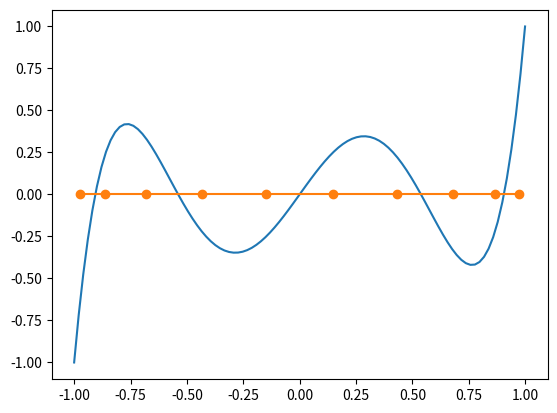

This chart was generated by the following Python code:
# %%
from numpy import *
 
##################################################################
# Recursive generation of the Legendre polynomial of order n
def Legendre(n,x):
	x=array(x)
	if (n==0):
	    return x*0+1.0
	elif n==1:
		return x
	else:
		return ((2.0*n-1.0)*x*Legendre(n-1,x)-(n-1)*Legendre(n-2,x))/n
 

# %%
# Derivative of the Legendre polynomials
def DLegendre(n,x):
    x=array(x)
    if n==0:
	    return x*0
    elif (n==1):
        return x*0+1.0
    else:
        return (n/(x**2-1.0))*(x*Legendre(n,x)-Legendre(n-1,x))

# %%
# Roots of the polynomial obtained using Newton-Raphson method
def LegendreRoots(polyorder,tolerance=1e-20):
    if polyorder<2:
        err = 1        # bad polyorder no roots can be found
    else:
        roots=[]
		# The polynomials are alternately even and odd functions. So we evaluate only half the number of roots. 
        for i in range(1, int(polyorder/2) +1):
            x = cos(pi*(i-0.25)/(polyorder+0.5))
            error = 10*tolerance
            iters = 0
            while (error>tolerance) and (iters<1000):
                dx=-Legendre(polyorder,x)/DLegendre(polyorder,x)
                x=x+dx
                iters=iters+1
                error=abs(dx)  
            roots.append(x)
		# Use symmetry to get the other roots
        roots=array(roots)
        if polyorder%2==0:
            roots=concatenate( (-1.0*roots, roots[::-1]) )
        else:
            roots=concatenate( (-1.0*roots, [0.0], roots[::-1]) )
        err=0 # successfully determined roots
        return [roots, err]

# %%
# Weight coefficients
def GaussLegendreWeights(polyorder):
	W=[]
	[xis,err]=LegendreRoots(polyorder)
	if err==0:
		W=2.0/( (1.0-xis**2)*(DLegendre(polyorder,xis)**2) )
		err=0
	else:
		err=1 # could not determine roots - so no weights
	return [W, xis, err]

# %%
# The integral value 
# func 		: the integrand
# a, b 		: lower and upper limits of the integral
# polyorder 	: order of the Legendre polynomial to be used
#
def GaussLegendreQuadrature(func, polyorder, a, b):
	[Ws,xs, err]= GaussLegendreWeights(polyorder)
	if err==0:
		ans=(b-a)*0.5*sum( Ws*func( (b-a)*0.5*xs+ (b+a)*0.5 ) )
	else: 
		# (in case of error)
		err=1
		ans=None
	return [ans,err]
##################################################################
# The integrand - change as required
def func(x):
	return exp(x)
##################################################################
# 

# %%
order = 5
[Ws,xs,err] = GaussLegendreWeights(order)
if err==0:
	print ("Order    : ", order)
	print ("Roots    : ", xs)
	print ("Weights  : ", Ws)
else:
	print ("Roots/Weights evaluation failed")
 
# Integrating the function
[ans,err]=GaussLegendreQuadrature(func , order, -3,3)
if err==0:
	print ("Integral : ", ans)
else:
	print ("Integral evaluation failed")

# %%
Ws.shape

# %%
def func2 (x):
    return x**4

# %%
[ans,err]=GaussLegendreQuadrature(func2 , order, -3,3)
if err==0:
	print ("Integral : ", ans)
else:
	print ("Integral evaluation failed")

# %%
import numpy as np 
import matplotlib.pyplot as plt
x = np.linspace(-1,1,100)
y = Legendre(5,x)
plt.plot(x,y)

# %%
yroot = np.zeros(10)
[xroot,er] = LegendreRoots(10)


# %%
#plt.plot(xroot,yroot, marker = 'o')
plt.plot(xroot,yroot,marker = 'o')


